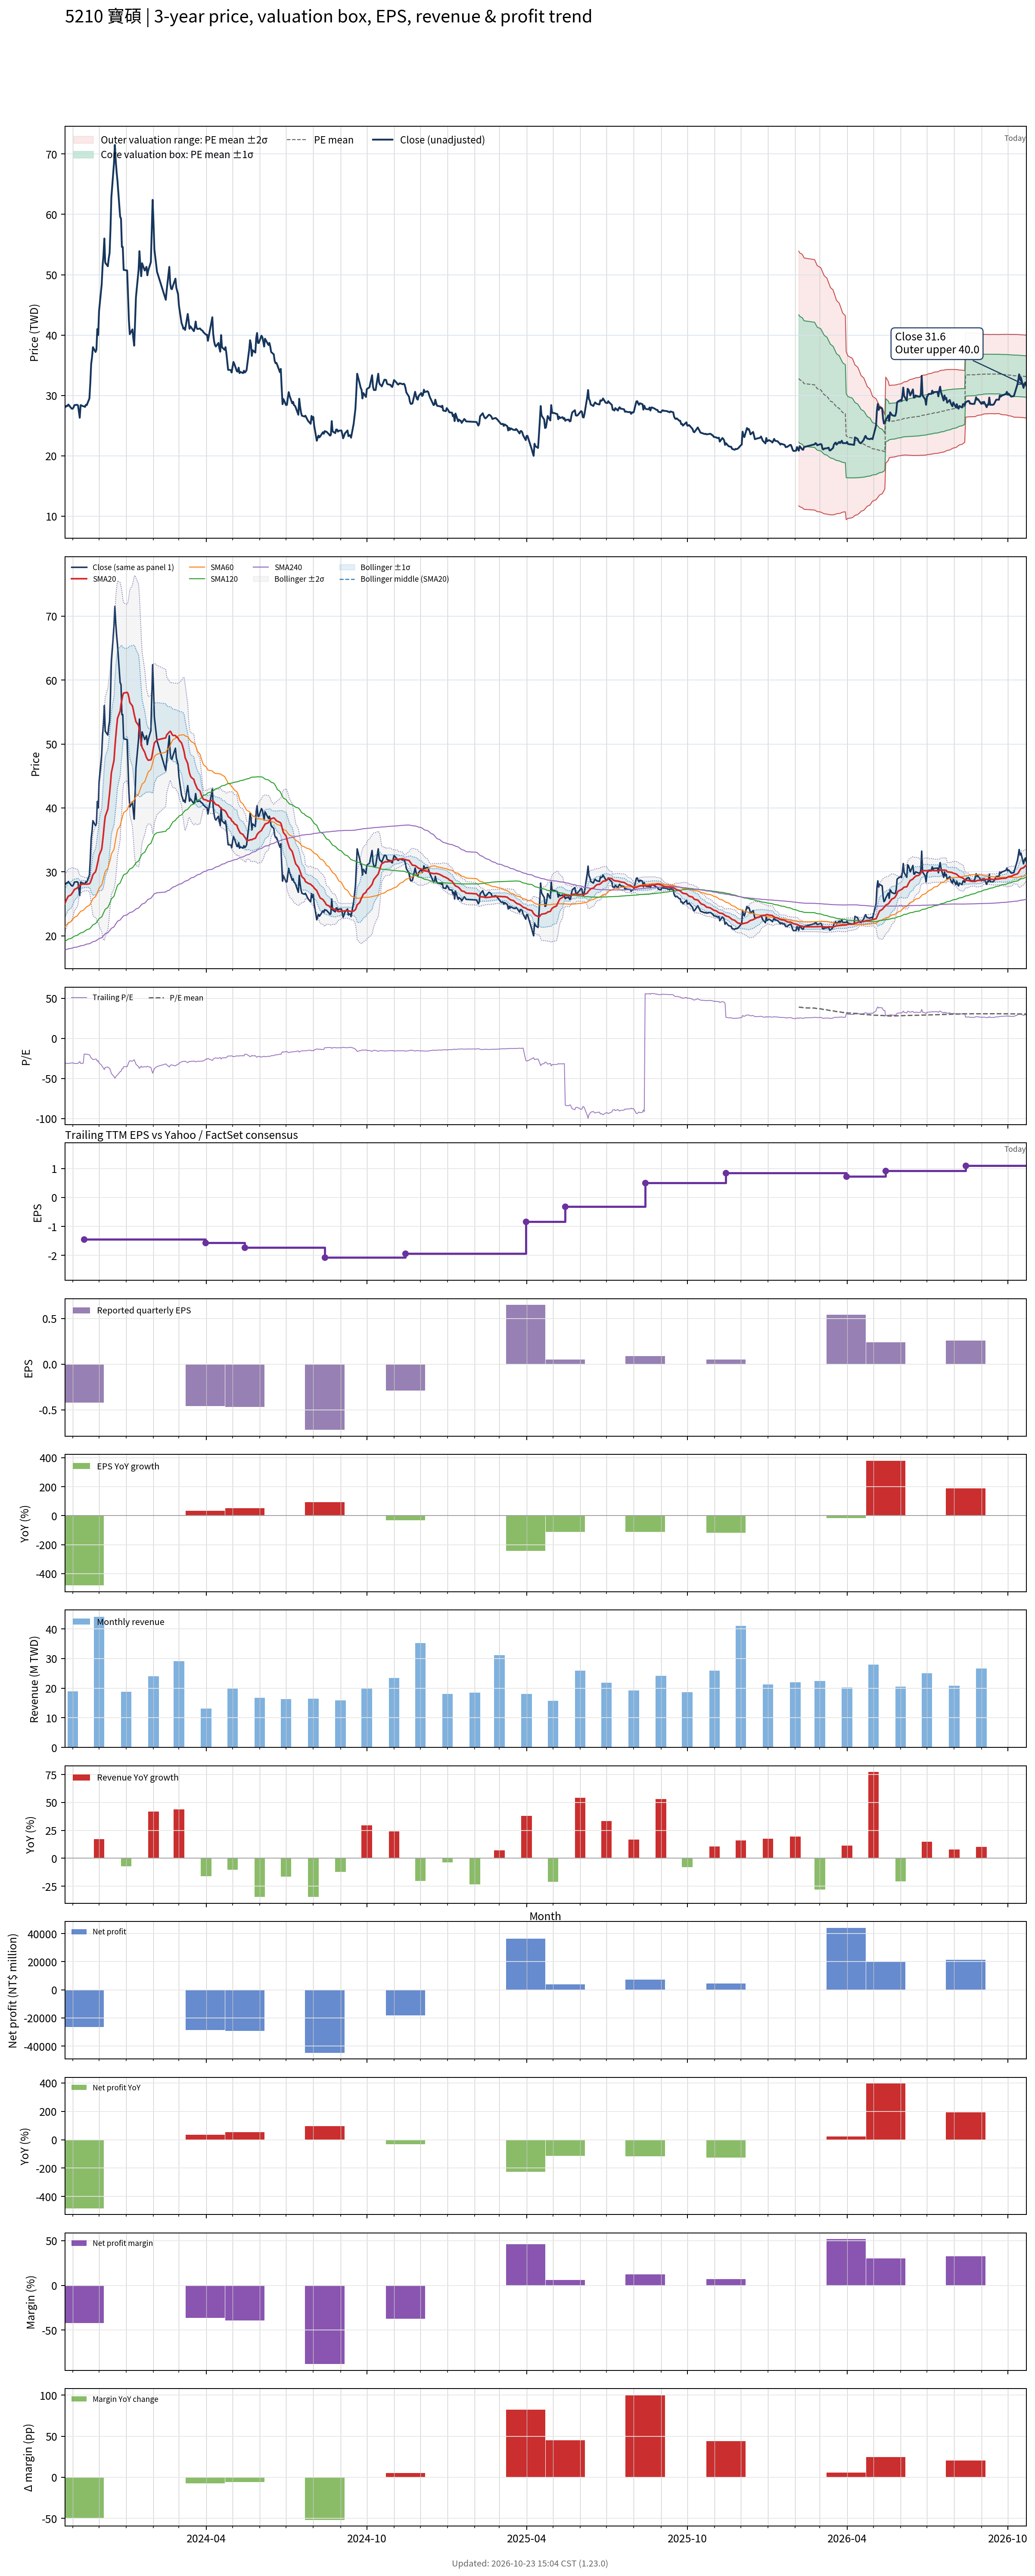

Data behind this chart, as committed beside it:
# chart-version: skill-stock-dynamic-val…
date, close, available_date, period_end, eps, ttm_eps, pe, pe_mean, pe_std, price_m2, price_m1, price_mean, price_p1, price_p2, forward_eps, forward_pe, forward_pe_mean, forward_pe_std, forward_price_m2, forward_price_m1, forward_price_mean, forward_price_p1, forward_price_p2, sma20
2023-10-23, 28.1, 2023-08-14, 2023-06-30, -0.37, -0.91, -30.88, , , , , , , , , , , , , , , , , 25.04
2023-10-24, 28.1, 2023-08-14, 2023-06-30, -0.37, -0.91, -30.88, , , , , , , , , , , , , , , , , 25.38
2023-10-25, 28.3, 2023-08-14, 2023-06-30, -0.37, -0.91, -31.1, , , , , , , , , , , , , , , , , 25.69
2023-10-26, 28.25, 2023-08-14, 2023-06-30, -0.37, -0.91, -31.04, , , , , , , , , , , , , , , , , 25.93
2023-10-27, 28.5, 2023-08-14, 2023-06-30, -0.37, -0.91, -31.32, , , , , , , , , , , , , , , , , 26.19
2023-10-30, 27.95, 2023-08-14, 2023-06-30, -0.37, -0.91, -30.71, , , , , , , , , , , , , , , , , 26.4
2023-10-31, 27.8, 2023-08-14, 2023-06-30, -0.37, -0.91, -30.55, , , , , , , , , , , , , , , , , 26.59
2023-11-01, 27.8, 2023-08-14, 2023-06-30, -0.37, -0.91, -30.55, , , , , , , , , , , , , , , , , 26.79
2023-11-02, 28.05, 2023-08-14, 2023-06-30, -0.37, -0.91, -30.82, , , , , , , , , , , , , , , , , 27.01
2023-11-03, 28.4, 2023-08-14, 2023-06-30, -0.37, -0.91, -31.21, , , , , , , , , , , , , , , , , 27.25
2023-11-06, 28.45, 2023-08-14, 2023-06-30, -0.37, -0.91, -31.26, , , , , , , , , , , , , , , , , 27.46
2023-11-07, 28.35, 2023-08-14, 2023-06-30, -0.37, -0.91, -31.15, , , , , , , , , , , , , , , , , 27.64
2023-11-08, 27.3, 2023-08-14, 2023-06-30, -0.37, -0.91, -30, , , , , , , , , , , , , , , , , 27.83
2023-11-09, 26.3, 2023-08-14, 2023-06-30, -0.37, -0.91, -28.9, , , , , , , , , , , , , , , , , 27.89
2023-11-10, 28.4, 2023-08-14, 2023-06-30, -0.37, -0.91, -31.21, , , , , , , , , , , , , , , , , 28.01
2023-11-13, 28.2, 2023-08-14, 2023-06-30, -0.37, -0.91, -30.99, , , , , , , , , , , , , , , , , 28.1
2023-11-14, 28.2, 2023-11-14, 2023-09-30, -0.42, -1.44, -19.58, , , , , , , , , , , , , , , , , 28.06
2023-11-15, 28.1, 2023-11-14, 2023-09-30, -0.42, -1.44, -19.51, , , , , , , , , , , , , , , , , 28.09
2023-11-16, 28.45, 2023-11-14, 2023-09-30, -0.42, -1.44, -19.76, , , , , , , , , , , , , , , , , 28.09
2023-11-17, 28.4, 2023-11-14, 2023-09-30, -0.42, -1.44, -19.72, , , , , , , , , , , , , , , , , 28.07
2023-11-20, 29.5, 2023-11-14, 2023-09-30, -0.42, -1.44, -20.49, , , , , , , , , , , , , , , , , 28.14
2023-11-21, 32, 2023-11-14, 2023-09-30, -0.42, -1.44, -22.22, , , , , , , , , , , , , , , , , 28.34
2023-11-22, 35.2, 2023-11-14, 2023-09-30, -0.42, -1.44, -24.44, , , , , , , , , , , , , , , , , 28.68
2023-11-23, 36.35, 2023-11-14, 2023-09-30, -0.42, -1.44, -25.24, , , , , , , , , , , , , , , , , 29.09
2023-11-24, 38, 2023-11-14, 2023-09-30, -0.42, -1.44, -26.39, , , , , , , , , , , , , , , , , 29.56
2023-11-27, 37.2, 2023-11-14, 2023-09-30, -0.42, -1.44, -25.83, , , , , , , , , , , , , , , , , 30.02
2023-11-28, 37.6, 2023-11-14, 2023-09-30, -0.42, -1.44, -26.11, , , , , , , , , , , , , , , , , 30.51
2023-11-29, 41, 2023-11-14, 2023-09-30, -0.42, -1.44, -28.47, , , , , , , , , , , , , , , , , 31.17
2023-11-30, 40, 2023-11-14, 2023-09-30, -0.42, -1.44, -27.78, , , , , , , , , , , , , , , , , 31.77
2023-12-01, 44, 2023-11-14, 2023-09-30, -0.42, -1.44, -30.56, , , , , , , , , , , , , , , , , 32.55
2023-12-04, 48.4, 2023-11-14, 2023-09-30, -0.42, -1.44, -33.61, , , , , , , , , , , , , , , , , 33.55
2023-12-05, 51.4, 2023-11-14, 2023-09-30, -0.42, -1.44, -35.69, , , , , , , , , , , , , , , , , 34.7
2023-12-06, 53.2, 2023-11-14, 2023-09-30, -0.42, -1.44, -36.94, , , , , , , , , , , , , , , , , 35.99
2023-12-07, 56, 2023-11-14, 2023-09-30, -0.42, -1.44, -38.89, , , , , , , , , , , , , , , , , 37.48
2023-12-08, 52, 2023-11-14, 2023-09-30, -0.42, -1.44, -36.11, , , , , , , , , , , , , , , , , 38.66
2023-12-11, 51.4, 2023-11-14, 2023-09-30, -0.42, -1.44, -35.69, , , , , , , , , , , , , , , , , 39.82
2023-12-12, 52.7, 2023-11-14, 2023-09-30, -0.42, -1.44, -36.6, , , , , , , , , , , , , , , , , 41.05
2023-12-13, 53.6, 2023-11-14, 2023-09-30, -0.42, -1.44, -37.22, , , , , , , , , , , , , , , , , 42.32
2023-12-14, 57.5, 2023-11-14, 2023-09-30, -0.42, -1.44, -39.93, , , , , , , , , , , , , , , , , 43.77
2023-12-15, 62.8, 2023-11-14, 2023-09-30, -0.42, -1.44, -43.61, , , , , , , , , , , , , , , , , 45.49
2023-12-18, 68.5, 2023-11-14, 2023-09-30, -0.42, -1.44, -47.57, , , , , , , , , , , , , , , , , 47.44
2023-12-19, 71.5, 2023-11-14, 2023-09-30, -0.42, -1.44, -49.65, , , , , , , , , , , , , , , , , 49.42
2023-12-20, 68.9, 2023-11-14, 2023-09-30, -0.42, -1.44, -47.85, , , , , , , , , , , , , , , , , 51.1
2023-12-21, 67, 2023-11-14, 2023-09-30, -0.42, -1.44, -46.53, , , , , , , , , , , , , , , , , 52.63
2023-12-22, 65.5, 2023-11-14, 2023-09-30, -0.42, -1.44, -45.49, , , , , , , , , , , , , , , , , 54.01
2023-12-25, 59.6, 2023-11-14, 2023-09-30, -0.42, -1.44, -41.39, , , , , , , , , , , , , , , , , 55.13
2023-12-26, 59.3, 2023-11-14, 2023-09-30, -0.42, -1.44, -41.18, , , , , , , , , , , , , , , , , 56.22
2023-12-27, 54.6, 2023-11-14, 2023-09-30, -0.42, -1.44, -37.92, , , , , , , , , , , , , , , , , 56.9
2023-12-28, 54.6, 2023-11-14, 2023-09-30, -0.42, -1.44, -37.92, , , , , , , , , , , , , , , , , 57.62
2023-12-29, 50.8, 2023-11-14, 2023-09-30, -0.42, -1.44, -35.28, , , , , , , , , , , , , , , , , 57.97
2024-01-02, 50.7, 2023-11-14, 2023-09-30, -0.42, -1.44, -35.21, , , , , , , , , , , , , , , , , 58.08
2024-01-03, 46.6, 2023-11-14, 2023-09-30, -0.42, -1.44, -32.36, , , , , , , , , , , , , , , , , 57.84
2024-01-04, 42.4, 2023-11-14, 2023-09-30, -0.42, -1.44, -29.44, , , , , , , , , , , , , , , , , 57.3
2024-01-05, 40.15, 2023-11-14, 2023-09-30, -0.42, -1.44, -27.88, , , , , , , , , , , , , , , , , 56.51
2024-01-08, 40.95, 2023-11-14, 2023-09-30, -0.42, -1.44, -28.44, , , , , , , , , , , , , , , , , 55.95
2024-01-09, 39.5, 2023-11-14, 2023-09-30, -0.42, -1.44, -27.43, , , , , , , , , , , , , , , , , 55.36
2024-01-10, 38.25, 2023-11-14, 2023-09-30, -0.42, -1.44, -26.56, , , , , , , , , , , , , , , , , 54.64
2024-01-11, 42.05, 2023-11-14, 2023-09-30, -0.42, -1.44, -29.2, , , , , , , , , , , , , , , , , 54.06
2024-01-12, 46.25, 2023-11-14, 2023-09-30, -0.42, -1.44, -32.12, , , , , , , , , , , , , , , , , 53.5
... 670 more rows
